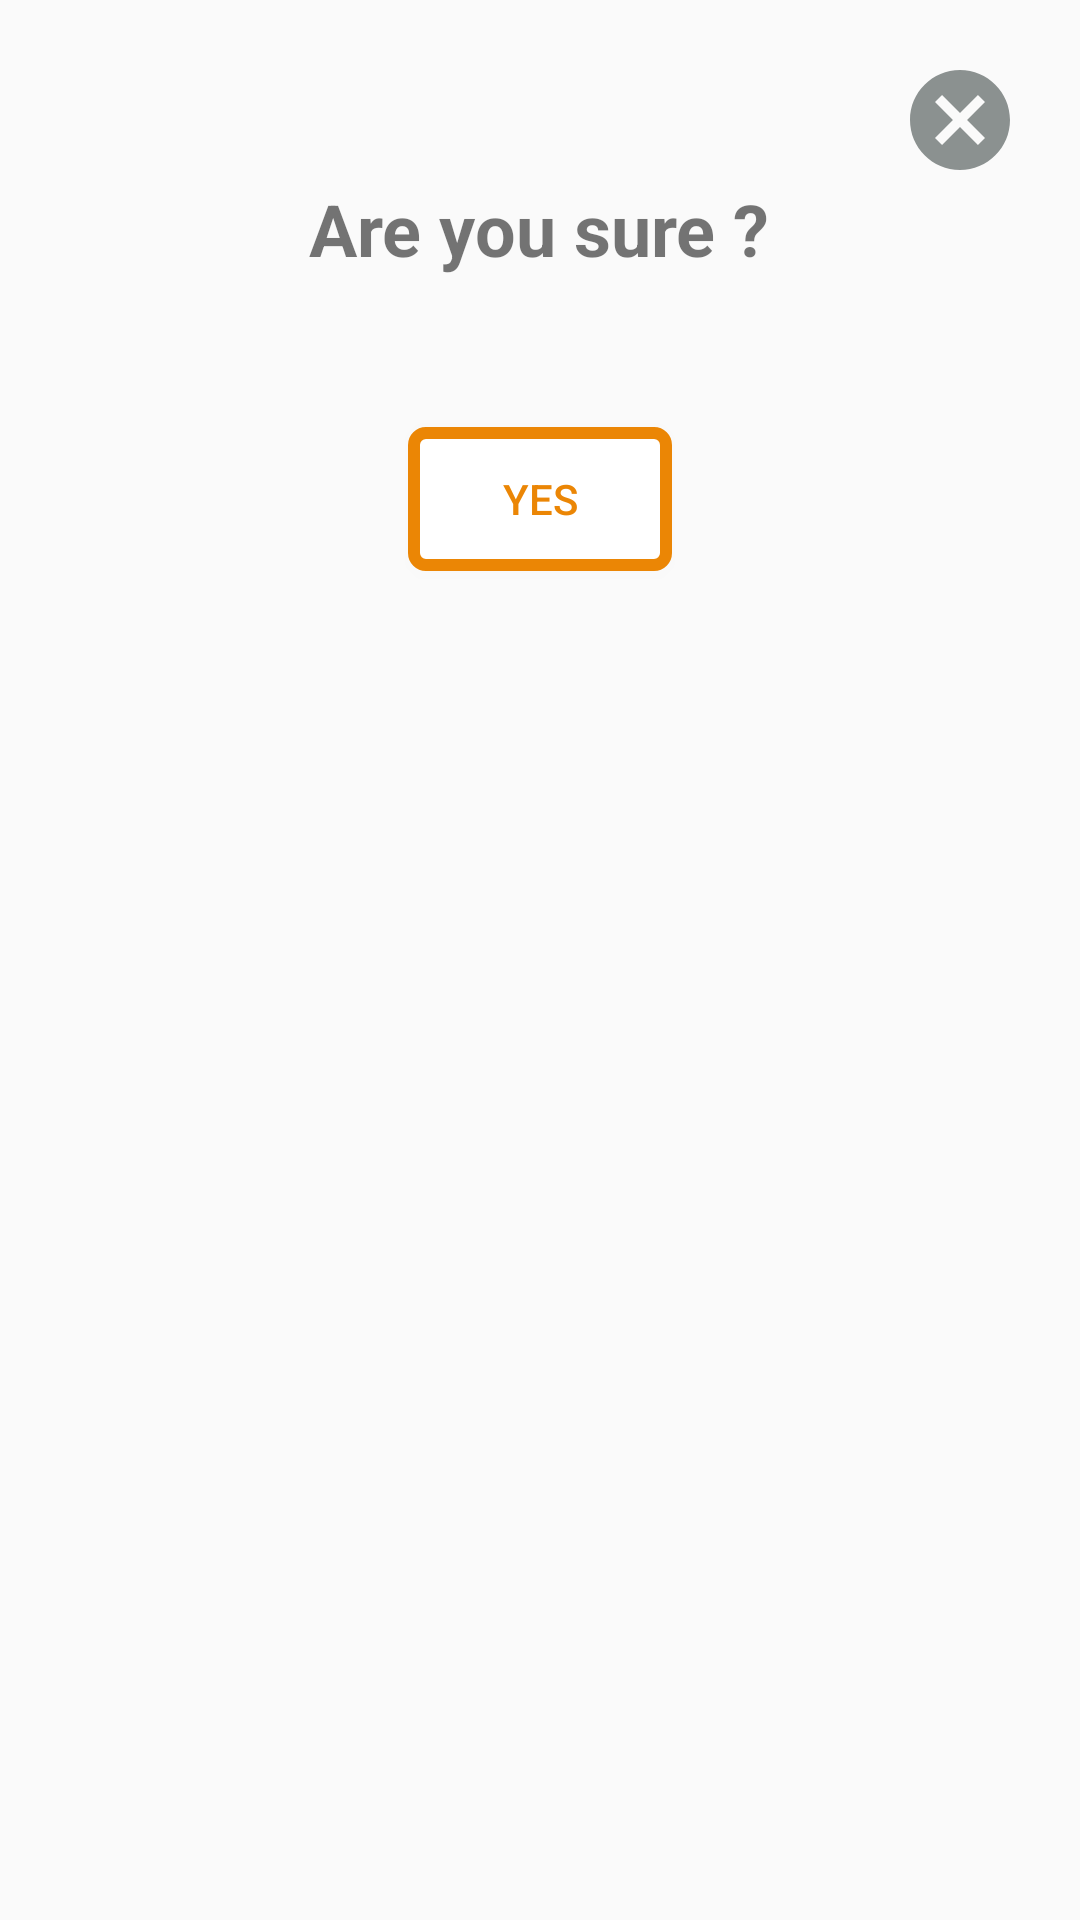

Produce the Android XML layout that renders to this screen, including the resource entries it uses.
<!-- AndroidManifest.xml: application theme AppTheme -->
<!-- res/layout/alert_dialog_confirmation.xml -->
<?xml version="1.0" encoding="utf-8"?>

<LinearLayout xmlns:android="http://schemas.android.com/apk/res/android"
    android:orientation="vertical" android:layout_width="match_parent"
    android:layout_height="match_parent"
    android:layout_gravity="center"
    android:padding="20dp">



    <ImageView
        android:id="@+id/alert_dialog_confirmation_img_cancel"
        android:layout_width="40dp"
        android:layout_height="40dp"
        android:src="@drawable/ic_cancel_black_24dp"
        android:layout_gravity="end"
        />

    <TextView
        android:layout_width="wrap_content"
        android:layout_height="wrap_content"
        android:text="Are you sure ?"
        android:textStyle="bold"
        android:textSize="24dp"
        android:layout_gravity="center"
        />


    <Button
        android:id="@+id/alert_dialog_confirmation_btn_yes"
        android:layout_width="wrap_content"
        android:layout_height="wrap_content"
        android:layout_marginTop="50dp"
        android:text="Yes"
        android:textColor="#EB8605"
        android:background="@drawable/btn_alert_confirmatoin_bckg"
        android:layout_gravity="center"/>

</LinearLayout>
<!-- resources referenced by this layout -->
<resources>
  <!-- drawable btn_alert_confirmatoin_bckg (drawable) -->
  <?xml version="1.0" encoding="utf-8"?>
  
  <shape xmlns:android="http://schemas.android.com/apk/res/android"
      android:shape="rectangle">
      <solid android:color="@android:color/white"/>
      <stroke android:color="#EB8605" android:width="4dp">
      </stroke>
      <corners android:radius="4dp"/>
  
  </shape>
  <!-- drawable ic_cancel_black_24dp (drawable) -->
  <vector android:height="24dp" android:tint="#8B9190"
      android:viewportHeight="24.0" android:viewportWidth="24.0"
      android:width="24dp" xmlns:android="http://schemas.android.com/apk/res/android">
      <path android:fillColor="#FF000000" android:pathData="M12,2C6.47,2 2,6.47 2,12s4.47,10 10,10 10,-4.47 10,-10S17.53,2 12,2zM17,15.59L15.59,17 12,13.41 8.41,17 7,15.59 10.59,12 7,8.41 8.41,7 12,10.59 15.59,7 17,8.41 13.41,12 17,15.59z"/>
  </vector>
  <style name="AppTheme" parent="Theme.AppCompat.Light.NoActionBar">
          
          <item name="colorPrimary">@color/colorPrimary</item>
          <item name="colorPrimaryDark">@color/colorPrimaryDark</item>
          <item name="colorAccent">@color/colorAccent</item>
      </style>
  <color name="colorPrimary">#010101</color>
  <color name="colorPrimaryDark">#000000</color>
  <color name="colorAccent">#EB8605</color>
</resources>
